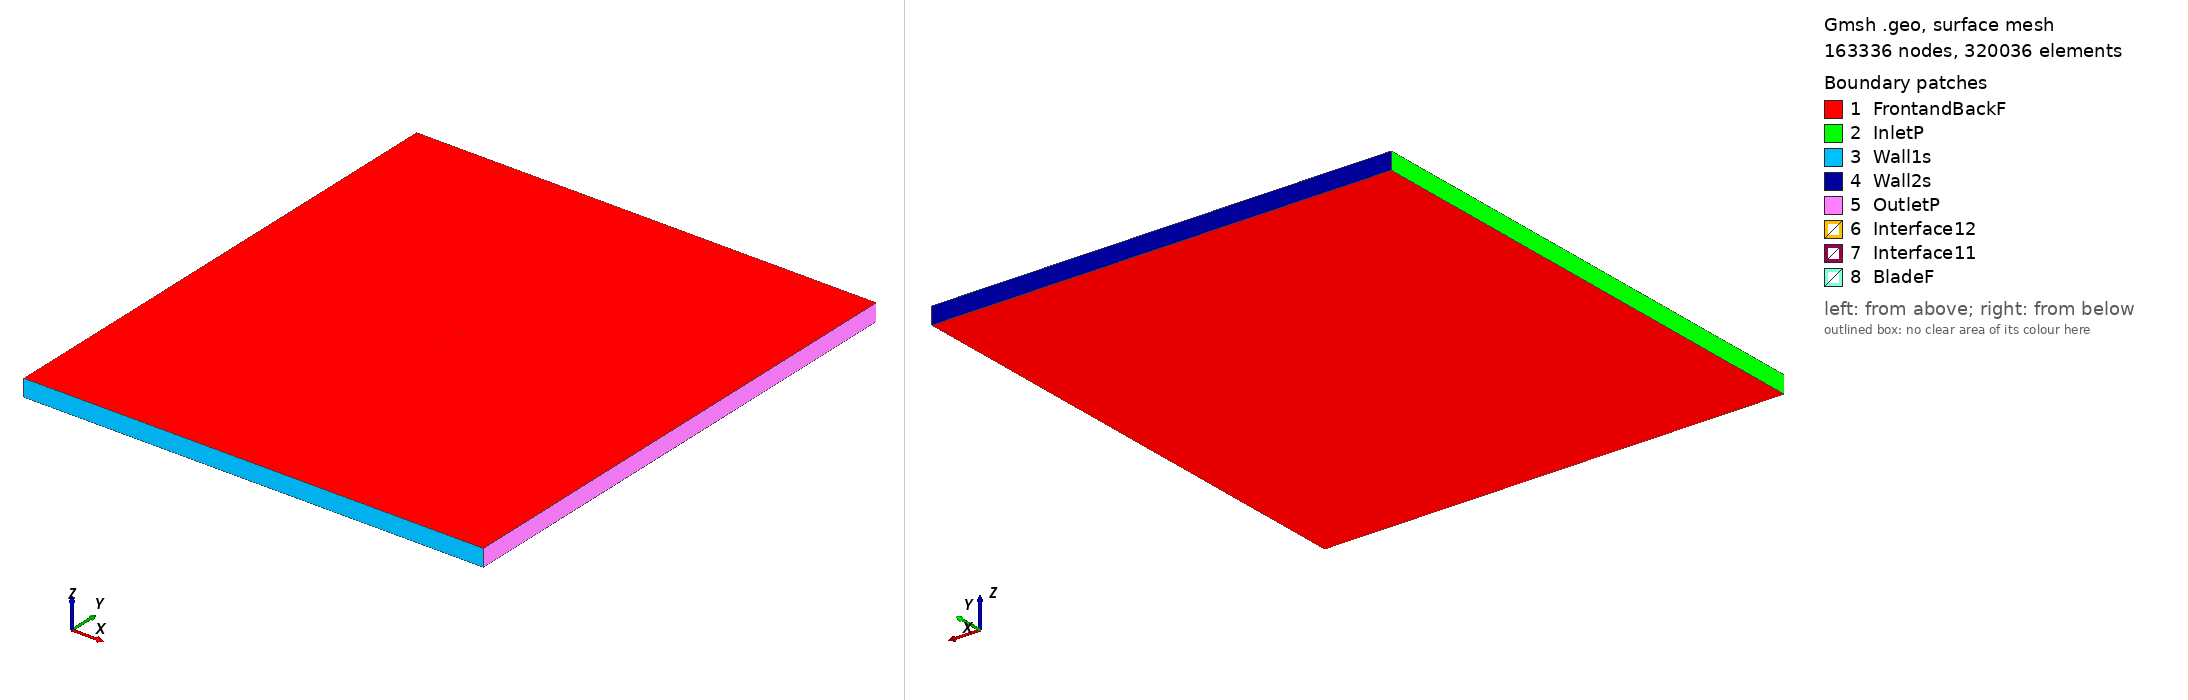

Gmsh geometry script, surface-meshed: 163336 nodes, 320036 surface elements. Boundary patches (legend numbers): 1 FrontandBackF, 2 InletP, 3 Wall1s, 4 Wall2s, 5 OutletP, 6 Interface12, 7 Interface11, 8 BladeF. Left view from above one corner, right view from below the opposite corner. Legend entries are the model's physical surfaces. The drawing asked Gmsh for element sizes between 1% and 20% of the model's largest extent; the script's own settings can give other sizes.

=== fx67k170_tsr_5.8599_aoa_-5.7129.geo (drawn) ===
SetFactory("OpenCASCADE");

Point(1) = {0.074627, 0.737654, 0, 1.0};
Point(2) = {0.074464, 0.737678, 0, 1.0};
Point(3) = {0.073157, 0.737873, 0, 1.0};
Point(4) = {0.070574, 0.738199, 0, 1.0};
Point(5) = {0.066753, 0.738676, 0, 1.0};
Point(6) = {0.061752, 0.739367, 0, 1.0};
Point(7) = {0.055654, 0.740338, 0, 1.0};
Point(8) = {0.052218, 0.740973, 0, 1.0};
Point(9) = {0.048542, 0.741733, 0, 1.0};
Point(10) = {0.044641, 0.742624, 0, 1.0};
Point(11) = {0.040531, 0.743633, 0, 1.0};
Point(12) = {0.036234, 0.744716, 0, 1.0};
Point(13) = {0.031773, 0.745817, 0, 1.0};
Point(14) = {0.027175, 0.746870, 0, 1.0};
Point(15) = {0.022464, 0.747824, 0, 1.0};
Point(16) = {0.017663, 0.748632, 0, 1.0};
Point(17) = {0.012797, 0.749269, 0, 1.0};
Point(18) = {0.007885, 0.749713, 0, 1.0};
Point(19) = {0.002952, 0.749958, 0, 1.0};
Point(20) = {-0.001982, 0.750000, 0, 1.0};
Point(21) = {-0.006895, 0.749834, 0, 1.0};
Point(22) = {-0.011767, 0.749469, 0, 1.0};
Point(23) = {-0.016579, 0.748920, 0, 1.0};
Point(24) = {-0.021311, 0.748211, 0, 1.0};
Point(25) = {-0.025947, 0.747369, 0, 1.0};
Point(26) = {-0.030467, 0.746410, 0, 1.0};
Point(27) = {-0.034853, 0.745341, 0, 1.0};
Point(28) = {-0.039086, 0.744172, 0, 1.0};
Point(29) = {-0.043150, 0.742913, 0, 1.0};
Point(30) = {-0.047024, 0.741579, 0, 1.0};
Point(31) = {-0.050697, 0.740182, 0, 1.0};
Point(32) = {-0.054152, 0.738734, 0, 1.0};
Point(33) = {-0.057376, 0.737247, 0, 1.0};
Point(34) = {-0.060354, 0.735735, 0, 1.0};
Point(35) = {-0.063073, 0.734213, 0, 1.0};
Point(36) = {-0.065526, 0.732694, 0, 1.0};
Point(37) = {-0.067702, 0.731191, 0, 1.0};
Point(38) = {-0.069590, 0.729722, 0, 1.0};
Point(39) = {-0.071188, 0.728323, 0, 1.0};
Point(40) = {-0.072497, 0.727103, 0, 1.0};
Point(41) = {-0.073494, 0.725869, 0, 1.0};
Point(42) = {-0.074182, 0.724714, 0, 1.0};
Point(43) = {-0.074565, 0.723713, 0, 1.0};
Point(44) = {-0.074627, 0.722722, 0, 1.0};
Point(45) = {-0.074435, 0.722414, 0, 1.0};
Point(46) = {-0.073912, 0.722019, 0, 1.0};
Point(47) = {-0.073071, 0.721649, 0, 1.0};
Point(48) = {-0.071926, 0.721399, 0, 1.0};
Point(49) = {-0.070471, 0.721147, 0, 1.0};
Point(50) = {-0.068711, 0.720932, 0, 1.0};
Point(51) = {-0.066659, 0.720765, 0, 1.0};
Point(52) = {-0.064321, 0.720645, 0, 1.0};
Point(53) = {-0.061709, 0.720574, 0, 1.0};
Point(54) = {-0.058835, 0.720548, 0, 1.0};
Point(55) = {-0.055707, 0.720572, 0, 1.0};
Point(56) = {-0.052343, 0.720646, 0, 1.0};
Point(57) = {-0.048755, 0.720771, 0, 1.0};
Point(58) = {-0.044960, 0.720947, 0, 1.0};
Point(59) = {-0.040975, 0.721173, 0, 1.0};
Point(60) = {-0.036813, 0.721449, 0, 1.0};
Point(61) = {-0.032495, 0.721774, 0, 1.0};
Point(62) = {-0.028040, 0.722146, 0, 1.0};
Point(63) = {-0.023466, 0.722566, 0, 1.0};
Point(64) = {-0.018792, 0.723030, 0, 1.0};
Point(65) = {-0.014040, 0.723537, 0, 1.0};
Point(66) = {-0.009227, 0.724087, 0, 1.0};
Point(67) = {-0.004378, 0.724677, 0, 1.0};
Point(68) = {0.000489, 0.725304, 0, 1.0};
Point(69) = {0.005352, 0.725967, 0, 1.0};
Point(70) = {0.010190, 0.726667, 0, 1.0};
Point(71) = {0.014984, 0.727400, 0, 1.0};
Point(72) = {0.019711, 0.728159, 0, 1.0};
Point(73) = {0.024352, 0.728950, 0, 1.0};
Point(74) = {0.028885, 0.729781, 0, 1.0};
Point(75) = {0.033289, 0.730660, 0, 1.0};
Point(76) = {0.037548, 0.731575, 0, 1.0};
Point(77) = {0.041646, 0.732491, 0, 1.0};
Point(78) = {0.045567, 0.733370, 0, 1.0};
Point(79) = {0.049298, 0.734178, 0, 1.0};
Point(80) = {0.052827, 0.734891, 0, 1.0};
Point(81) = {0.056137, 0.735507, 0, 1.0};
Point(82) = {0.062044, 0.736451, 0, 1.0};
Point(83) = {0.066913, 0.737069, 0, 1.0};
Point(84) = {0.070652, 0.737414, 0, 1.0};
Point(85) = {0.073187, 0.737576, 0, 1.0};
Point(86) = {0.074467, 0.737645, 0, 1.0};
Point(87) = {-0.074627, -0.737654, 0, 1.0};
Point(88) = {-0.074464, -0.737678, 0, 1.0};
Point(89) = {-0.073157, -0.737873, 0, 1.0};
Point(90) = {-0.070574, -0.738199, 0, 1.0};
Point(91) = {-0.066753, -0.738676, 0, 1.0};
Point(92) = {-0.061752, -0.739367, 0, 1.0};
Point(93) = {-0.055654, -0.740338, 0, 1.0};
Point(94) = {-0.052218, -0.740973, 0, 1.0};
Point(95) = {-0.048542, -0.741733, 0, 1.0};
Point(96) = {-0.044641, -0.742624, 0, 1.0};
Point(97) = {-0.040531, -0.743633, 0, 1.0};
Point(98) = {-0.036234, -0.744716, 0, 1.0};
Point(99) = {-0.031773, -0.745817, 0, 1.0};
Point(100) = {-0.027175, -0.746870, 0, 1.0};
Point(101) = {-0.022464, -0.747824, 0, 1.0};
Point(102) = {-0.017663, -0.748632, 0, 1.0};
Point(103) = {-0.012797, -0.749269, 0, 1.0};
Point(104) = {-0.007885, -0.749713, 0, 1.0};
Point(105) = {-0.002952, -0.749958, 0, 1.0};
Point(106) = {0.001982, -0.750000, 0, 1.0};
Point(107) = {0.006895, -0.749834, 0, 1.0};
Point(108) = {0.011767, -0.749469, 0, 1.0};
Point(109) = {0.016579, -0.748920, 0, 1.0};
Point(110) = {0.021311, -0.748211, 0, 1.0};
Point(111) = {0.025947, -0.747369, 0, 1.0};
Point(112) = {0.030467, -0.746410, 0, 1.0};
Point(113) = {0.034853, -0.745341, 0, 1.0};
Point(114) = {0.039086, -0.744172, 0, 1.0};
Point(115) = {0.043150, -0.742913, 0, 1.0};
Point(116) = {0.047024, -0.741579, 0, 1.0};
Point(117) = {0.050697, -0.740182, 0, 1.0};
Point(118) = {0.054152, -0.738734, 0, 1.0};
Point(119) = {0.057376, -0.737247, 0, 1.0};
Point(120) = {0.060354, -0.735735, 0, 1.0};
Point(121) = {0.063073, -0.734213, 0, 1.0};
Point(122) = {0.065526, -0.732694, 0, 1.0};
Point(123) = {0.067702, -0.731191, 0, 1.0};
Point(124) = {0.069590, -0.729722, 0, 1.0};
Point(125) = {0.071188, -0.728323, 0, 1.0};
Point(126) = {0.072497, -0.727103, 0, 1.0};
Point(127) = {0.073494, -0.725869, 0, 1.0};
Point(128) = {0.074182, -0.724714, 0, 1.0};
Point(129) = {0.074565, -0.723713, 0, 1.0};
Point(130) = {0.074627, -0.722722, 0, 1.0};
Point(131) = {0.074435, -0.722414, 0, 1.0};
Point(132) = {0.073912, -0.722019, 0, 1.0};
Point(133) = {0.073071, -0.721649, 0, 1.0};
Point(134) = {0.071926, -0.721399, 0, 1.0};
Point(135) = {0.070471, -0.721147, 0, 1.0};
Point(136) = {0.068711, -0.720932, 0, 1.0};
Point(137) = {0.066659, -0.720765, 0, 1.0};
Point(138) = {0.064321, -0.720645, 0, 1.0};
Point(139) = {0.061709, -0.720574, 0, 1.0};
Point(140) = {0.058835, -0.720548, 0, 1.0};
Point(141) = {0.055707, -0.720572, 0, 1.0};
Point(142) = {0.052343, -0.720646, 0, 1.0};
Point(143) = {0.048755, -0.720771, 0, 1.0};
Point(144) = {0.044960, -0.720947, 0, 1.0};
Point(145) = {0.040975, -0.721173, 0, 1.0};
Point(146) = {0.036813, -0.721449, 0, 1.0};
Point(147) = {0.032495, -0.721774, 0, 1.0};
Point(148) = {0.028040, -0.722146, 0, 1.0};
Point(149) = {0.023466, -0.722566, 0, 1.0};
Point(150) = {0.018792, -0.723030, 0, 1.0};
Point(151) = {0.014040, -0.723537, 0, 1.0};
Point(152) = {0.009227, -0.724087, 0, 1.0};
Point(153) = {0.004378, -0.724677, 0, 1.0};
Point(154) = {-0.000489, -0.725304, 0, 1.0};
Point(155) = {-0.005352, -0.725967, 0, 1.0};
Point(156) = {-0.010190, -0.726667, 0, 1.0};
Point(157) = {-0.014984, -0.727400, 0, 1.0};
Point(158) = {-0.019711, -0.728159, 0, 1.0};
Point(159) = {-0.024352, -0.728950, 0, 1.0};
Point(160) = {-0.028885, -0.729781, 0, 1.0};
Point(161) = {-0.033289, -0.730660, 0, 1.0};
Point(162) = {-0.037548, -0.731575, 0, 1.0};
Point(163) = {-0.041646, -0.732491, 0, 1.0};
Point(164) = {-0.045567, -0.733370, 0, 1.0};
Point(165) = {-0.049298, -0.734178, 0, 1.0};
Point(166) = {-0.052827, -0.734891, 0, 1.0};
Point(167) = {-0.056137, -0.735507, 0, 1.0};
Point(168) = {-0.062044, -0.736451, 0, 1.0};
Point(169) = {-0.066913, -0.737069, 0, 1.0};
Point(170) = {-0.070652, -0.737414, 0, 1.0};
Point(171) = {-0.073187, -0.737576, 0, 1.0};
Point(172) = {-0.074467, -0.737645, 0, 1.0};

// Lines: first blade (splines 1-4)
Spline(1) = {1:27};
Spline(2) = {27:60};
Spline(3) = {60:86};
Spline(4) = {86,1};

// Lines: second blade (splines 5-8)
Spline(5) = {87:113};
Spline(6) = {113:146};
Spline(7) = {146:172};
Spline(8) = {172,87};

// Outer domain (points 20001-4 and lines)
Point(173) = {-13.50000000, -15.00000000, 0, 1.0};
Point(174) = {-13.50000000, 15.00000000, 0, 1.0};
Point(175) = {13.50000000, 15.00000000, 0, 1.0};
Point(176) = {13.50000000, -15.00000000, 0, 1.0};
Line(11) = {173, 174};
Line(12) = {174, 175};
Line(13) = {175, 176};
Line(14) = {173, 176};

// Interface (between moving and stationary domain) (circles)
Circle(9) = {0, 0, 0, 0.80000000, 0, 2*Pi};
Circle(10) = {0, 0, 0, 0.80000000, 0, 2*Pi};

// Loops collect Lines/Splines/etc (blade1, blade2, domain, first circle)
Line Loop(1) = {1:4};
Line Loop(2) = {5:8};
Line Loop(3) = {11,12,13,-14};
Line Loop(4) = {9};

// BooleanDifference cuts out the circle/interface from the domain
Plane Surface(1) = {3};
Plane Surface(2) = {4};
BooleanDifference{ Surface{1}; Delete;}{ Surface{2}; Delete;}

// This one cuts out the blades from the inner circle/interface
Line Loop(6) = {10};
Plane Surface(5) = {6};
Plane Surface(6) = {1};
Plane Surface(7) = {2};
BooleanDifference{ Surface{5}; Delete;}{ Surface{6,7}; Delete;}

// extrude to 3rd dimension
Extrude {0, 0, 1} {Surface{1}; Surface{5}; Layers{1}; Recombine;}

// Physical Surfaces are the named boundaries (patches)
Physical Surface("Interface11") = {12};
Physical Surface("Interface12") = {10};

// sides of domain
Physical Surface("InletP") = {6};
Physical Surface("OutletP") = {9};

// top and bottom of domain
Physical Surface("Wall1s") = {7};
Physical Surface("Wall2s") = {8};

// Check FrontandBackF by ensuring there is nothing in the 3rd dimension
Physical Surface("FrontandBackF") = {1,11,5,21};
Physical Surface("BladeF") = {13:20};
Physical Volume("Turbine") = {2};
Physical Volume("Farfield") = {1};

// settings for airfoil boundary layer
Field[1] = BoundaryLayer;
Field[1].EdgesList = {1:8};
Field[1].hwall_n = 1e-3;
Field[1].thickness = 1.5e-2;
Field[1].ratio = 1.05;
Field[1].Quads = 1;
BoundaryLayer Field = 1;

// control points for mesh (blade and interface)
// floor((arc length / 1.5mm)/ 6) -> Transfinite Line
Transfinite Line {1,2,3,5,6,7} = 34 Using Progression 1;
Transfinite Line {4,8} = 1 Using Progression 1;
Transfinite Line {9, 15} = 800 Using Progression 1;

// For more information on gmsh syntax, visit http://gmsh.info/doc/texinfo/gmsh.html
